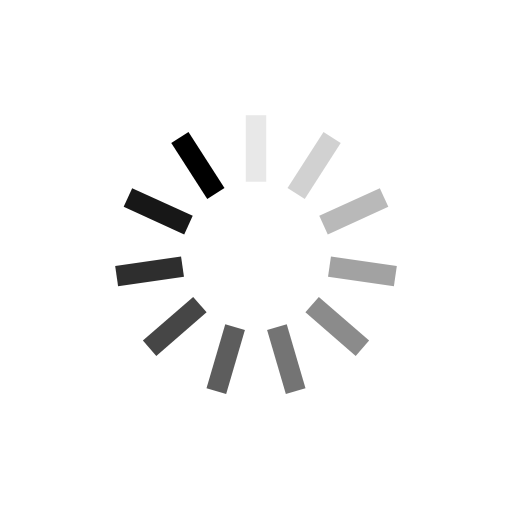
t = 0.00 s
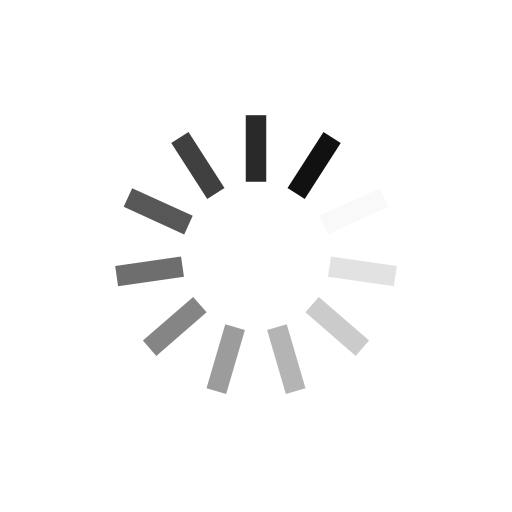
t = 0.25 s
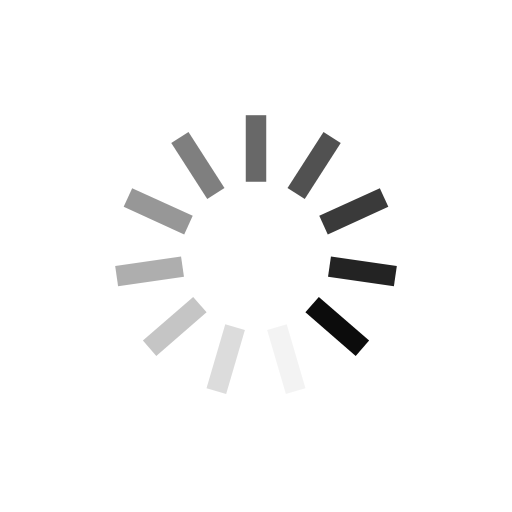
t = 0.50 s
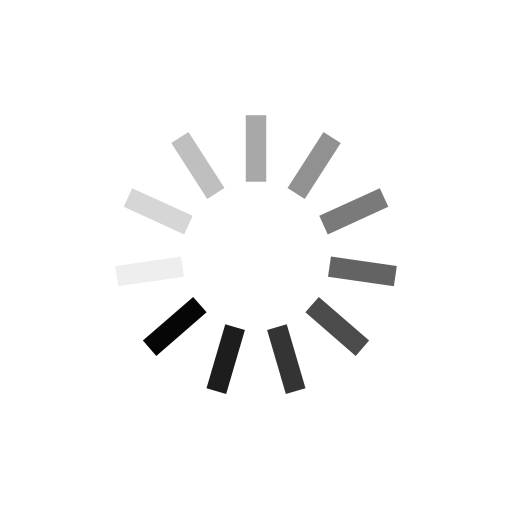
t = 0.75 s

The animated SVG that drew these frames (rendered in a browser with its animation timeline set to each time). Animation: 11 SMIL elements (animate=11); one cycle of 1.00 s, repeats indefinitely.

<svg xmlns="http://www.w3.org/2000/svg" viewBox="0 0 100 100" preserveAspectRatio="xMidYMid" style="shape-rendering: auto; display: block; background: rgba(255, 255, 255, 0);" width="200" height="200" xmlns:xlink="http://www.w3.org/1999/xlink"><g><g transform="rotate(0 50 50)">
  <rect fill="#000000" height="13" width="4" ry="0" rx="0" y="22.5" x="48">
    <animate repeatCount="indefinite" begin="-0.9090909090909091s" dur="1s" keyTimes="0;1" values="1;0" attributeName="opacity"></animate>
  </rect>
</g><g transform="rotate(32.72727272727273 50 50)">
  <rect fill="#000000" height="13" width="4" ry="0" rx="0" y="22.5" x="48">
    <animate repeatCount="indefinite" begin="-0.8181818181818182s" dur="1s" keyTimes="0;1" values="1;0" attributeName="opacity"></animate>
  </rect>
</g><g transform="rotate(65.45454545454545 50 50)">
  <rect fill="#000000" height="13" width="4" ry="0" rx="0" y="22.5" x="48">
    <animate repeatCount="indefinite" begin="-0.7272727272727273s" dur="1s" keyTimes="0;1" values="1;0" attributeName="opacity"></animate>
  </rect>
</g><g transform="rotate(98.18181818181819 50 50)">
  <rect fill="#000000" height="13" width="4" ry="0" rx="0" y="22.5" x="48">
    <animate repeatCount="indefinite" begin="-0.6363636363636364s" dur="1s" keyTimes="0;1" values="1;0" attributeName="opacity"></animate>
  </rect>
</g><g transform="rotate(130.9090909090909 50 50)">
  <rect fill="#000000" height="13" width="4" ry="0" rx="0" y="22.5" x="48">
    <animate repeatCount="indefinite" begin="-0.5454545454545454s" dur="1s" keyTimes="0;1" values="1;0" attributeName="opacity"></animate>
  </rect>
</g><g transform="rotate(163.63636363636363 50 50)">
  <rect fill="#000000" height="13" width="4" ry="0" rx="0" y="22.5" x="48">
    <animate repeatCount="indefinite" begin="-0.45454545454545453s" dur="1s" keyTimes="0;1" values="1;0" attributeName="opacity"></animate>
  </rect>
</g><g transform="rotate(196.36363636363637 50 50)">
  <rect fill="#000000" height="13" width="4" ry="0" rx="0" y="22.5" x="48">
    <animate repeatCount="indefinite" begin="-0.36363636363636365s" dur="1s" keyTimes="0;1" values="1;0" attributeName="opacity"></animate>
  </rect>
</g><g transform="rotate(229.0909090909091 50 50)">
  <rect fill="#000000" height="13" width="4" ry="0" rx="0" y="22.5" x="48">
    <animate repeatCount="indefinite" begin="-0.2727272727272727s" dur="1s" keyTimes="0;1" values="1;0" attributeName="opacity"></animate>
  </rect>
</g><g transform="rotate(261.8181818181818 50 50)">
  <rect fill="#000000" height="13" width="4" ry="0" rx="0" y="22.5" x="48">
    <animate repeatCount="indefinite" begin="-0.18181818181818182s" dur="1s" keyTimes="0;1" values="1;0" attributeName="opacity"></animate>
  </rect>
</g><g transform="rotate(294.54545454545456 50 50)">
  <rect fill="#000000" height="13" width="4" ry="0" rx="0" y="22.5" x="48">
    <animate repeatCount="indefinite" begin="-0.09090909090909091s" dur="1s" keyTimes="0;1" values="1;0" attributeName="opacity"></animate>
  </rect>
</g><g transform="rotate(327.27272727272725 50 50)">
  <rect fill="#000000" height="13" width="4" ry="0" rx="0" y="22.5" x="48">
    <animate repeatCount="indefinite" begin="0s" dur="1s" keyTimes="0;1" values="1;0" attributeName="opacity"></animate>
  </rect>
</g><g></g></g><!-- [ldio] generated by https://loading.io --></svg>
